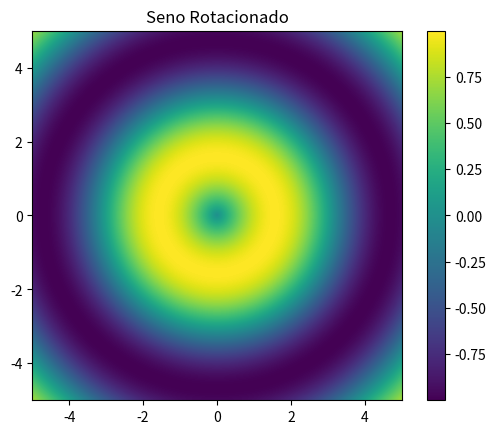

Here is the Python script that generated this plot:
import numpy as np
import matplotlib.pyplot as plt

# Criar uma grade de valores x e y
x = np.linspace(-5, 5, 400)
y = np.linspace(-5, 5, 400)

x, y = np.meshgrid(x, y)

# Criar uma onda senoidal rotacionada
theta = np.pi / 4
x_rot = x * np.cos(theta) - y * np.sin(theta)
y_rot = x * np.sin(theta) + y * np.cos(theta)
sin_rotated = np.sin(np.sqrt(x_rot**2 + y_rot**2))

# Exibir a imagem
plt.imshow(sin_rotated, cmap='viridis', origin='lower', extent=[-5, 5, -5, 5])
plt.title('Seno Rotacionado')
plt.colorbar()
plt.show()
